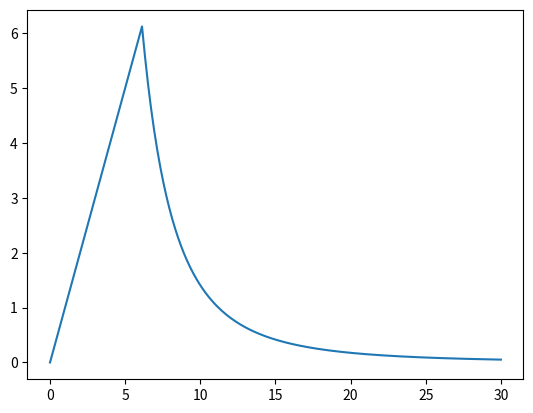

Write the Python code that produced this figure.
#%%
import numpy as np
import sympy as sp
from matplotlib import pyplot as plt

d = sp.symbols('d', positive=True)
g = (lambda d: (1 - d)**2)


l = sp.symbols('l', positive=True)
HH = sp.symbols('H', positive=True)
C3 = sp.symbols('C3', positive=True)

w = lambda d: d
wAT2 = lambda d: d**2

plt.figure()



cw = 4*sp.integrate(sp.sqrt(w(d)), (d,0,1))

gprime = sp.diff(g(d), d)
wprime = sp.diff(w(d), d)

eq = sp.Eq(wprime/(cw*l), -C3*gprime*HH)

sol = sp.solve(eq, d)
d_sol = sp.simplify(sol[0]) 
print(d_sol)



# plot stress strain curve
ε = np.array(np.linspace(1e-5,30,300))

psi = 0.5*ε**2 


d_vals = [d_sol.subs({C3:1, l:0.01, HH:H_val}).evalf() for H_val in psi]

d_vals = np.clip(d_vals, 0, 1)
gvals = (1-np.array(d_vals))**2
σ = gvals*ε

plt.plot(ε, σ)


# plt.ylim(0,20)

# %%
